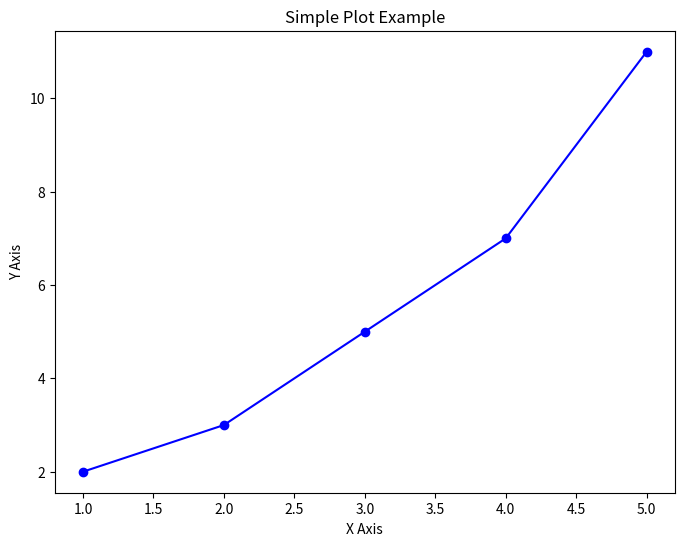

Source code (Python):
import matplotlib.pyplot as plt

# Data for plotting
x = [1, 2, 3, 4, 5]
y = [2, 3, 5, 7, 11]

# Create a figure and axis
plt.figure(figsize=(8, 6))

# Plot x vs y
plt.plot(x, y, marker='o', linestyle='-', color='b')

# Title and labels
plt.title('Simple Plot Example')
plt.xlabel('X Axis')
plt.ylabel('Y Axis')

# Show plot
plt.show()